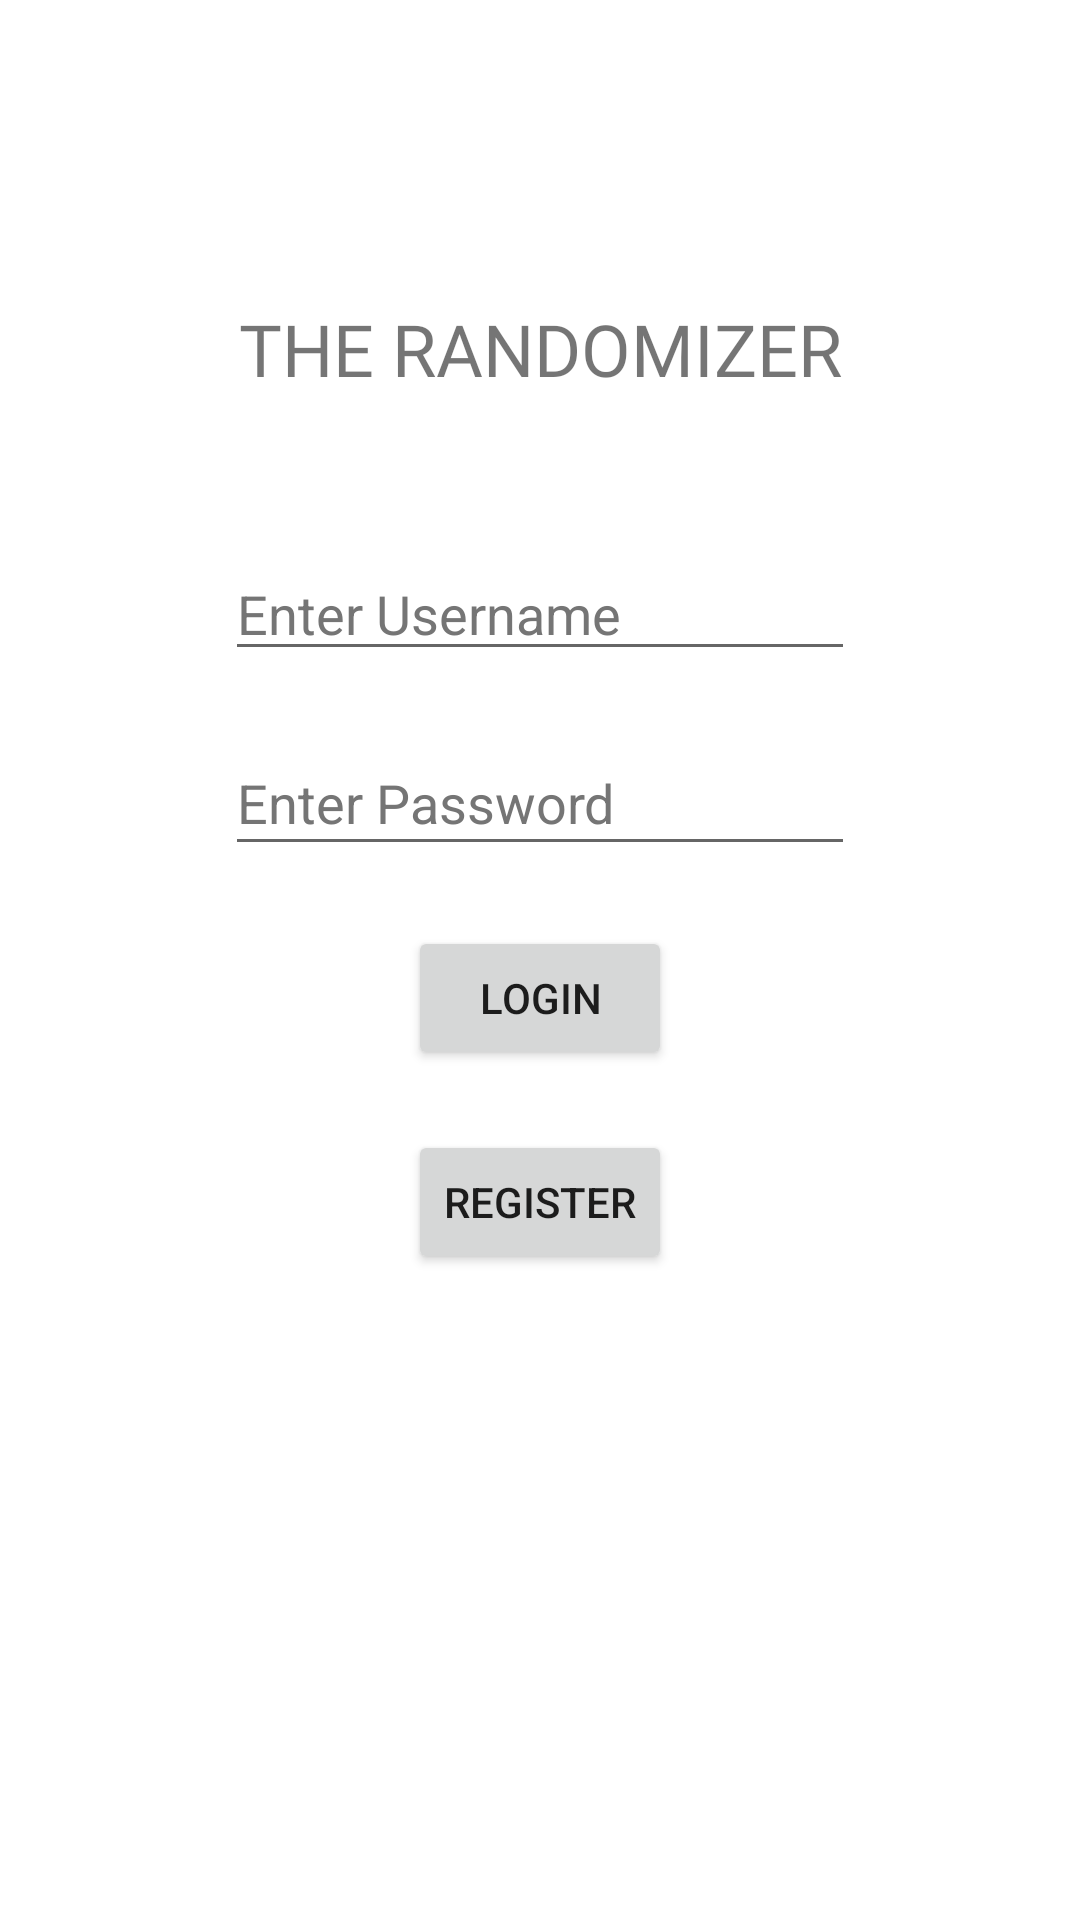

Here is an Android app screen rendered from its layout file. Give the layout XML and the strings, colors and styles it references.
<!-- AndroidManifest.xml: application theme Theme.COMP3025Assignment -->
<!-- res/layout/activity_main.xml -->
<?xml version="1.0" encoding="utf-8"?>
<androidx.constraintlayout.widget.ConstraintLayout xmlns:android="http://schemas.android.com/apk/res/android"
    xmlns:app="http://schemas.android.com/apk/res-auto"
    xmlns:tools="http://schemas.android.com/tools"
    android:layout_width="match_parent"
    android:layout_height="match_parent"
    tools:context=".MainActivity">

    <EditText
        android:id="@+id/usernameEditText"
        android:layout_width="wrap_content"
        android:layout_height="wrap_content"
        android:ems="10"
        android:hint="@string/enter_username"
        android:inputType="textPersonName"
        android:layout_marginTop="50dp"
        android:textColorHint="@color/secondary_text"
        app:layout_constraintEnd_toEndOf="parent"
        app:layout_constraintStart_toStartOf="parent"
        app:layout_constraintTop_toBottomOf="@+id/textView" />

    <EditText
        android:id="@+id/passwordEditText"
        android:layout_width="wrap_content"
        android:layout_height="45dp"
        android:layout_marginTop="@dimen/loginActivityMargin"
        android:ems="10"
        android:hint="@string/enter_password"
        android:inputType="textPassword"
        android:textColorHint="@color/secondary_text"
        app:layout_constraintEnd_toEndOf="parent"
        app:layout_constraintStart_toStartOf="parent"
        app:layout_constraintTop_toBottomOf="@id/usernameEditText" />

    <Button
        android:id="@+id/loginButton"
        android:layout_width="wrap_content"
        android:layout_height="wrap_content"
        android:layout_marginTop="@dimen/loginActivityMargin"
        android:text="@string/login"
        android:textColorHint="@color/secondary_text"
        app:layout_constraintEnd_toEndOf="parent"
        app:layout_constraintStart_toStartOf="parent"
        app:layout_constraintTop_toBottomOf="@id/passwordEditText" />

    <Button
        android:id="@+id/registerButton"
        android:layout_width="wrap_content"
        android:layout_height="wrap_content"
        android:layout_marginTop="@dimen/loginActivityMargin"
        android:text="@string/register"
        android:textColorHint="@color/secondary_text"
        app:layout_constraintEnd_toEndOf="parent"
        app:layout_constraintStart_toStartOf="parent"
        app:layout_constraintTop_toBottomOf="@id/loginButton" />

    <TextView
        android:id="@+id/textView"
        android:layout_width="wrap_content"
        android:layout_height="wrap_content"
        android:layout_marginTop="100dp"
        android:fontFamily="@font/alike"
        android:text="@string/the_randomizer"
        android:textSize="24sp"
        app:layout_constraintEnd_toEndOf="parent"
        app:layout_constraintStart_toStartOf="parent"
        app:layout_constraintTop_toTopOf="parent" />
</androidx.constraintlayout.widget.ConstraintLayout>
<!-- resources referenced by this layout -->
<resources>
  <color name="secondary_text">#757575</color>
  <dimen name="loginActivityMargin">20dp</dimen>
  <string name="enter_password">Enter Password</string>
  <string name="enter_username">Enter Username</string>
  <string name="login">Login</string>
  <string name="register">Register</string>
  <string name="the_randomizer">THE RANDOMIZER</string>
  <style name="Theme.COMP3025Assignment" parent="Theme.MaterialComponents.DayNight.DarkActionBar">
          
          <item name="colorPrimary">@color/primary</item>
          <item name="colorPrimaryVariant">@color/primary_dark</item>
          <item name="colorOnPrimary">@color/primary_text</item>
          
          <item name="colorSecondary">@color/accent</item>
          <item name="colorSecondaryVariant">@color/primary_light</item>
          <item name="colorOnSecondary">@color/primary_text</item>
          
          <item name="android:statusBarColor" tools:targetApi="l">?attr/colorPrimaryVariant</item>
          
      </style>
  <color name="primary">#FFC107</color>
  <color name="primary_dark">#FFA000</color>
  <color name="primary_text">#212121</color>
  <color name="accent">#536DFE</color>
  <color name="primary_light">#FFECB3</color>
</resources>
